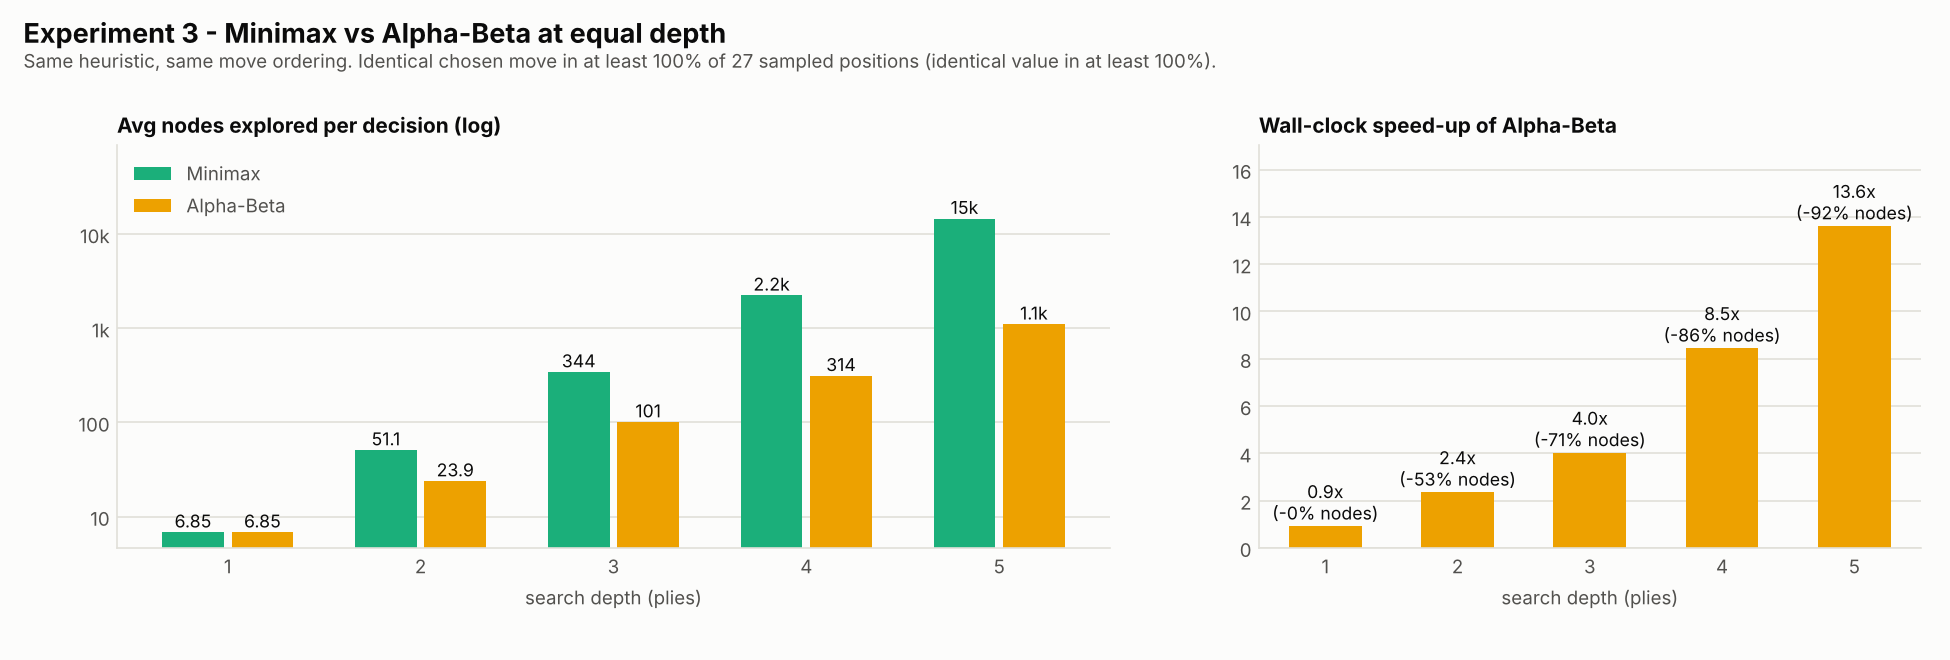

Values plotted in this chart, from the file beside it:
depth, positions, minimax_avg_nodes, alphabeta_avg_nodes, minimax_avg_time_ms, alphabeta_avg_time_ms, node_reduction_pct, speedup, same_move_rate, same_score_rate
1, 27, 6.852, 6.852, 0.4311, 0.4658, 0.0, 0.9254, 1.0, 1.0
2, 27, 51.07, 23.93, 2.601, 1.102, 53.15, 2.36, 1.0, 1.0
3, 27, 344, 101.2, 10.87, 2.696, 70.58, 4.031, 1.0, 1.0
4, 27, 2240, 314, 65.28, 7.719, 85.99, 8.457, 1.0, 1.0
5, 27, 14611, 1104, 430.9, 31.62, 92.44, 13.63, 1.0, 1.0
